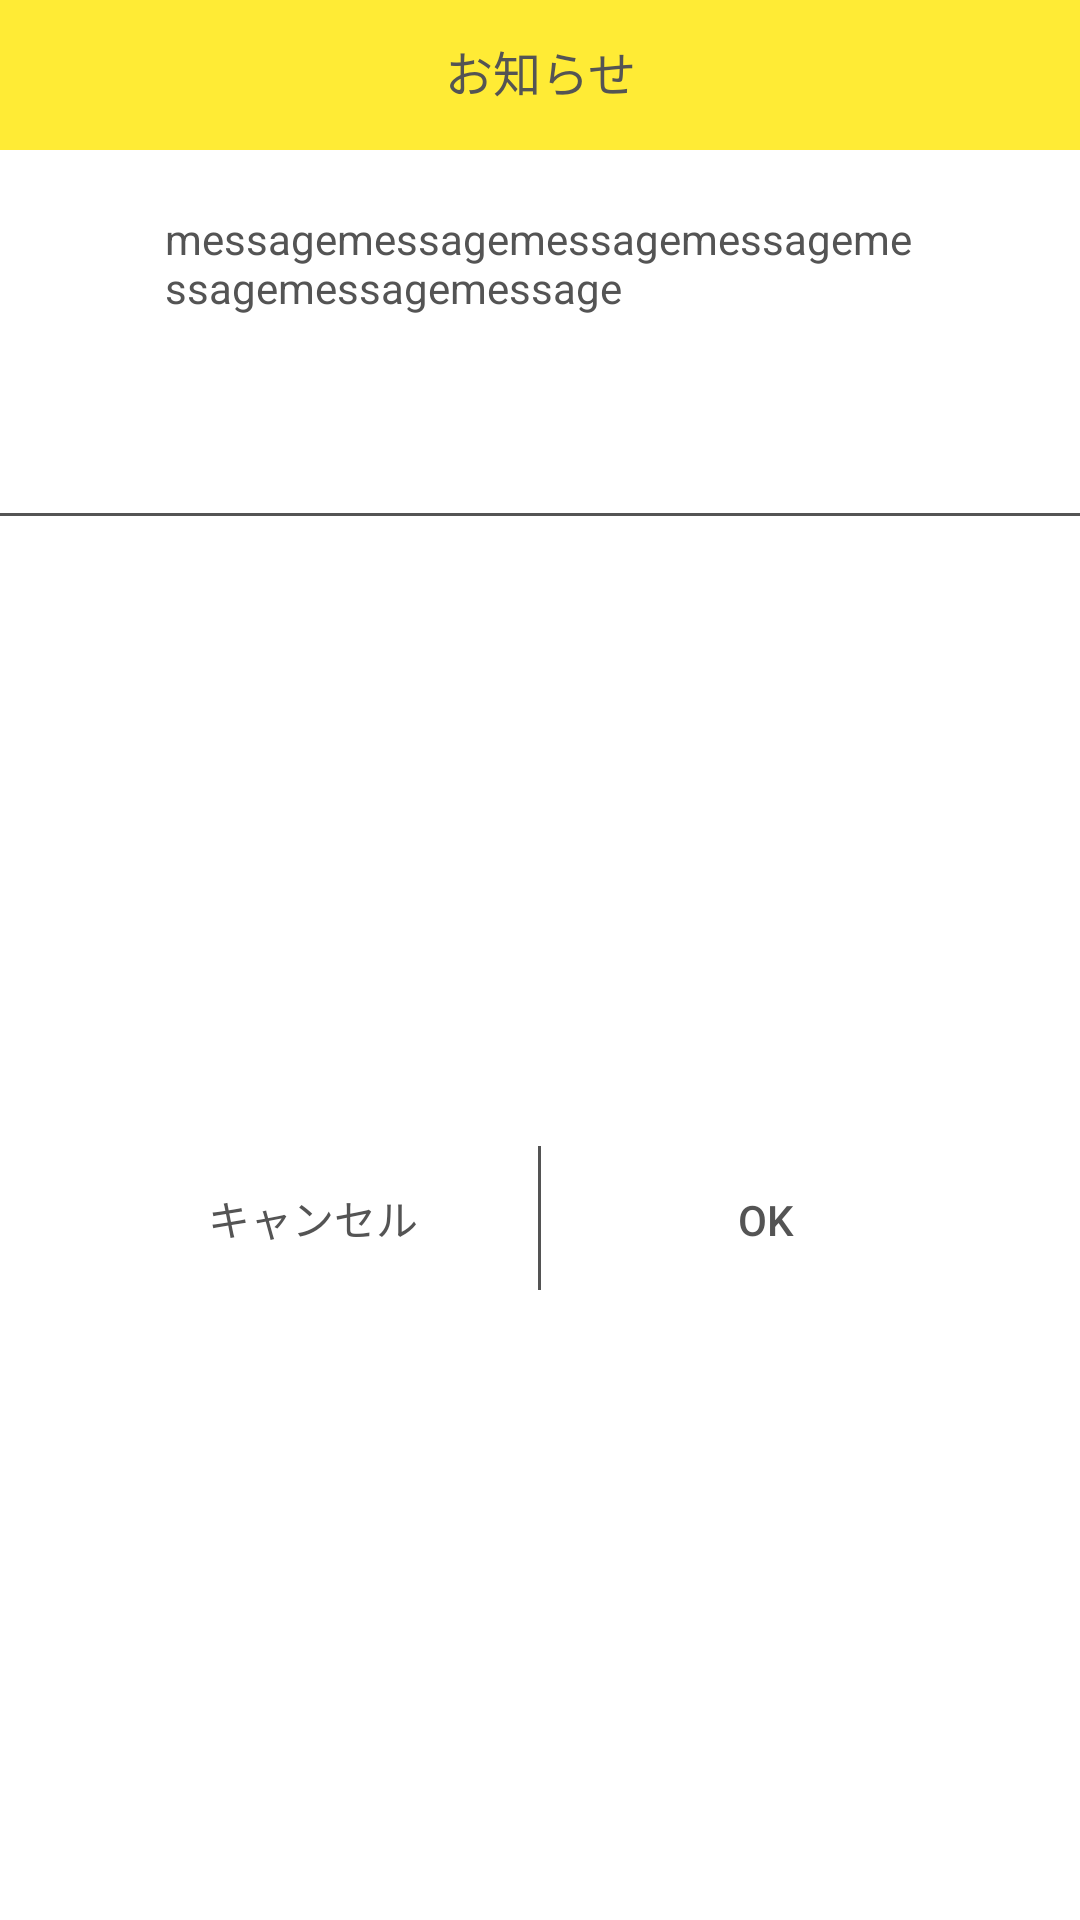

Reconstruct the res/layout file that produces this screen, plus the resources it refers to.
<!-- AndroidManifest.xml: application theme Theme.UNCHILOG -->
<!-- res/layout/fragment_custom_notify_dialog.xml -->
<?xml version="1.0" encoding="utf-8"?>
<androidx.constraintlayout.widget.ConstraintLayout xmlns:android="http://schemas.android.com/apk/res/android"
    xmlns:app="http://schemas.android.com/apk/res-auto"
    xmlns:tools="http://schemas.android.com/tools"
    android:layout_width="300dp"
    android:layout_height="220dp"
    android:background="@color/white">


    <TextView
        android:id="@+id/dialog_title"
        android:layout_width="match_parent"
        android:layout_height="50dp"
        android:background="@color/ex_thema"
        android:padding="12dp"
        android:text="@string/dialog_title_notice"
        android:textAlignment="center"
        android:textColor="@color/ex_text"
        android:textSize="16dp"
        app:layout_constraintBottom_toTopOf="@+id/dialog_msg"
        app:layout_constraintEnd_toEndOf="parent"
        app:layout_constraintHorizontal_bias="0.0"
        app:layout_constraintStart_toStartOf="parent"
        app:layout_constraintTop_toTopOf="parent"
        app:layout_constraintVertical_bias="0.0" />

    <TextView
        android:id="@+id/dialog_msg"
        android:layout_width="250dp"
        android:layout_height="wrap_content"
        android:layout_marginTop="20dp"
        android:textColor="@color/ex_text"
        android:text="messagemessagemessagemessagemessagemessagemessage"
        app:layout_constraintEnd_toEndOf="parent"
        app:layout_constraintStart_toStartOf="parent"
        app:layout_constraintTop_toBottomOf="@+id/dialog_title" />


    <androidx.constraintlayout.widget.Guideline
        android:id="@+id/guideline2"
        android:layout_width="wrap_content"
        android:layout_height="wrap_content"
        android:orientation="horizontal"
        app:layout_constraintGuide_begin="172dp" />

    <View
        android:layout_width="match_parent"
        android:layout_height="1dp"
        android:background="@color/ex_text"
        app:layout_constraintBottom_toTopOf="@+id/guideline2"
        app:layout_constraintTop_toBottomOf="@+id/dialog_msg"
        app:layout_constraintVertical_bias="1.0" />


    <LinearLayout
        android:layout_width="match_parent"
        android:layout_height="wrap_content"
        android:orientation="horizontal"
        app:layout_constraintBottom_toBottomOf="parent"
        app:layout_constraintEnd_toEndOf="parent"
        app:layout_constraintStart_toStartOf="parent"
        app:layout_constraintTop_toTopOf="@+id/guideline2">


        <Space
            android:layout_width="wrap_content"
            android:layout_height="wrap_content"
            android:layout_weight="1" />

        <Button
            android:id="@+id/negative_button"
            android:layout_width="150dp"
            android:layout_height="wrap_content"
            android:backgroundTint="#00000000"
            android:textColor="@color/ex_text"
            style="?android:attr/borderlessButtonStyle"
            android:text="キャンセル" />

        <View
            android:id="@+id/button_vertical_divider"
            android:layout_width="1dp"
            android:layout_height="match_parent"
            android:background="@color/ex_text" />


        <Button
            android:id="@+id/positive_button"
            android:layout_width="150dp"
            android:layout_height="wrap_content"
            android:backgroundTint="#00000000"
            android:textColor="@color/ex_text"
            style="?android:attr/borderlessButtonStyle"
            android:text="OK" />


        <Space
            android:layout_width="wrap_content"
            android:layout_height="wrap_content"
            android:layout_weight="1" />

    </LinearLayout>


</androidx.constraintlayout.widget.ConstraintLayout>
<!-- resources referenced by this layout -->
<resources>
  <color name="ex_text">#545454</color>
  <color name="ex_thema">#FFEB35</color>
  <color name="white">#FFFFFFFF</color>
  <string name="dialog_title_notice">お知らせ</string>
  <style name="Theme.UNCHILOG" parent="Base.Theme.UNCHILOG">
          
          <item name="colorPrimary">@color/colorPrimary</item>
          
          <item name="colorPrimaryDark">@color/colorPrimaryDark</item>
          
          <item name="colorAccent">@color/colorAccent</item>
          
          <item name="android:textColorPrimary">@color/textColorPrimary</item>
          
          <item name="android:windowBackground">@color/windowBackground</item>
          
          <item name="android:navigationBarColor">@color/navigationBarColor</item>
      </style>
  <style name="Base.Theme.UNCHILOG" parent="Theme.Material3.Light.NoActionBar">
          
          <item name="android:windowSplashScreenBackground" tools:targetApi="S">@color/ex_thema</item>
      </style>
  <color name="colorPrimary">@color/ex_text</color>
  <color name="colorPrimaryDark">@color/ex_text</color>
  <color name="colorAccent">@color/ex_sub</color>
  <color name="textColorPrimary">@color/ex_text</color>
  <color name="windowBackground">@color/ex_gray</color>
  <color name="navigationBarColor">@color/ex_text</color>
  <color name="ex_sub">#272863</color>
  <color name="ex_gray">#E7E7E7</color>
</resources>
